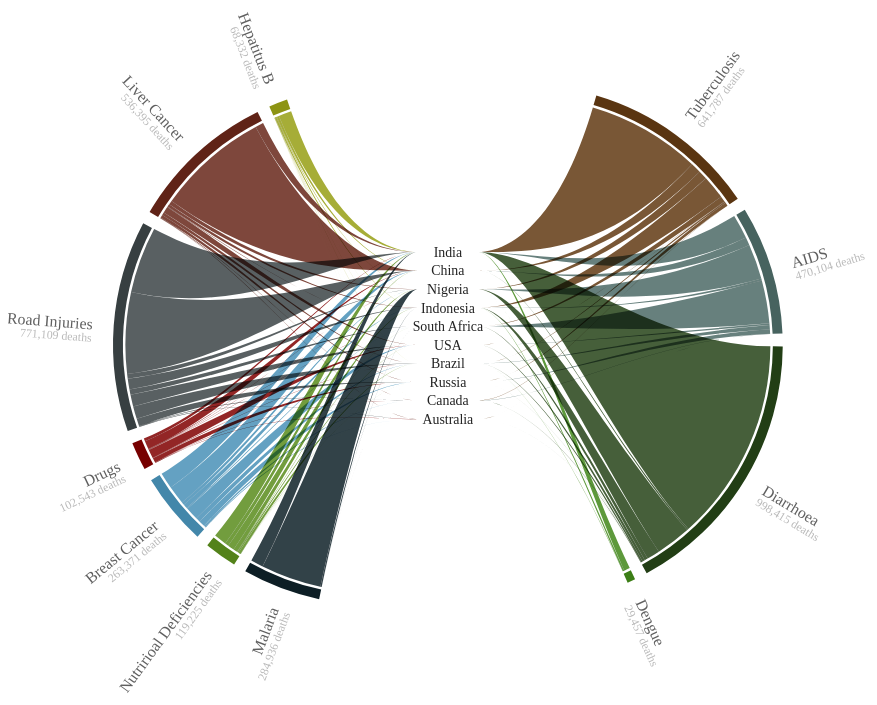
D3 v4 page, settled after 360 driven frames (6 s of simulated time); the page loaded 1 data file(s).


// ── d3-loom.js
/*Based on the d3v4 d3.chord() function by Mike Bostock
** Adjusted by Nadieh Bremer - July 2016 */
(function (global, factory) {
  typeof exports === 'object' && typeof module !== 'undefined' ? factory(exports, require('d3-collection'), require('d3-array'), require('d3-interpolate'), require('d3-path')) :
  typeof define === 'function' && define.amd ? define(['exports', 'd3-collection', 'd3-array', 'd3-interpolate', 'd3-path'], factory) :
  (factory((global.d3 = global.d3 || {}),global.d3,global.d3,global.d3,global.d3));
}(this, function (exports,d3Collection,d3Array,d3Interpolate,d3Path) { 'use strict';

  function loom(data) {
    
    var pi$3 = Math.PI;
    var tau$3 = pi$3 * 2;
    var max$1 = Math.max;
    
    var padAngle = 0,
      sortGroups = null,
      sortSubgroups = null,
      sortLooms = null,
      emptyPerc = 0.2,
      heightInner = 20,
      widthInner = function() { return 30; },
      value = function(d) { return d.value; },
      inner = function(d) { return d.inner; },
      outer = function(d) { return d.outer; };

    function loom(data) {

      //Nest the data on the outer variable
      data = d3.nest().key(outer).entries(data);

      var n = data.length,
        groupSums = [],
        groupIndex = d3.range(n),
        subgroupIndex = [],
        looms = [],
        groups = looms.groups = new Array(n),
        subgroups,
        numSubGroups,
        uniqueInner = looms.innergroups = [],
        uniqueCheck = [],
        emptyk,
        k,
        x,
        x0,
        dx,
        i,
        j,
        l,
        m,
        s,
        v,
        sum,
        counter,
        reverseOrder = false,
        approxCenter;

      //Loop over the outer groups and sum the values
      k = 0;
      numSubGroups = 0;
      for(i = 0; i < n; i++) {
        v = data[i].values.length;
        sum = 0;
        for(j = 0; j < v; j++) {
          sum += value(data[i].values[j]);
        }//for j
        groupSums.push(sum);
        subgroupIndex.push(d3.range(v));
        numSubGroups += v;
        k += sum; 
      }//for i
    
      // Sort the groups…
      if (sortGroups) 
        groupIndex.sort(function(a, b) { return sortGroups(groupSums[a], groupSums[b]); });

      // Sort subgroups…
      if (sortSubgroups) 
        subgroupIndex.forEach(function(d, i) {
          d.sort(function(a, b) { return sortSubgroups( inner(data[i].values[a]), inner(data[i].values[b]) ); });
        });
          
      //After which group are we past the center
      //TODO: make something for if there is no nice split in two...
      l = 0;
      for(i = 0; i < n; i++) {
        l += groupSums[groupIndex[i]];
        if(l > k/2) {
          approxCenter = groupIndex[i];
          break;
        }//if
      }//for i
    
      //How much should be added to k to make the empty part emptyPerc big of the total
      emptyk = k * emptyPerc / (1 - emptyPerc);
      k += emptyk;

      // Convert the sum to scaling factor for [0, 2pi].
      k = max$1(0, tau$3 - padAngle * n) / k;
      dx = k ? padAngle : tau$3 / n;
    
      // Compute the start and end angle for each group and subgroup.
      // Note: Opera has a bug reordering object literal properties!
      subgroups = new Array(numSubGroups);
      x = emptyk * 0.25 * k; //quarter of the empty part //0;
      counter = 0;
      for(i = 0; i < n; i++) {
        var di = groupIndex[i],
          outername = data[di].key;
        
        if(approxCenter === di) { 
          x = x + emptyk * 0.5 * k; 
        }//if
        x0 = x;
        //If you've crossed the bottom, reverse the order of the inner strings
        if(x > pi$3) reverseOrder = true;
        s = subgroupIndex[di].length;
        for(j = 0; j < s; j++) {
          var dj = reverseOrder ? subgroupIndex[di][(s-1)-j] : subgroupIndex[di][j],
            v = value(data[di].values[dj]),
            innername = inner(data[di].values[dj]),
            a0 = x,
            a1 = x += v * k;
            subgroups[counter] = {
              index: di,
              subindex: dj,
              startAngle: a0,
              endAngle: a1,
              value: v,
              outername: outername,
              innername: innername
            };
          
          //Check and save the unique inner names
          if( !uniqueCheck[innername] ) {
            uniqueCheck[innername] = true;
            uniqueInner.push({name: innername});
          }//if
          
          counter += 1;
        }//for j
        groups[di] = {
          index: di,
          startAngle: x0,
          endAngle: x,
          value: groupSums[di],
          outername: outername
        };
        x += dx;    
      }//for i

      //Sort the inner groups in the same way as the strings
      uniqueInner.sort(function(a, b) { return sortSubgroups( a.name, b.name ); });
    
      //Find x and y locations of the inner categories
      //TODO: make x depend on length of inner name 
      m = uniqueInner.length
      for(i = 0; i < m; i++) {
        uniqueInner[i].x = 0;
        uniqueInner[i].y = -m*heightInner/2 + i*heightInner;
        uniqueInner[i].offset = widthInner(uniqueInner[i].name, i, uniqueInner);
      }//for i
          
      //Generate bands for each (non-empty) subgroup-subgroup link
      counter = 0;
      for(i = 0; i < n; i++) {
        var di = groupIndex[i];
        s = subgroupIndex[di].length;
        for(j = 0; j < s; j++) {
          var outerGroup = subgroups[counter];
          var innerTerm = outerGroup.innername;
          //Find the correct inner object based on the name
          var innerGroup = searchTerm(innerTerm, "name", uniqueInner);
          if (outerGroup.value) {
            looms.push({inner: innerGroup, outer: outerGroup});
          }//if
          counter +=1;
        }//for j
      }//for i

      return sortLooms ? looms.sort(sortLooms) : looms;
    }//function loom

    function searchTerm(term, property, arrayToSearch){
      for (var i=0; i < arrayToSearch.length; i++) {
        if (arrayToSearch[i][property] === term) {
          return arrayToSearch[i];
        }//if
      }//for i
    }//searchTerm

    function constant$11(x) {
      return function() { return x; };
    }

    loom.padAngle = function(_) {
      return arguments.length ? (padAngle = max$1(0, _), loom) : padAngle;
    };

    loom.inner = function(_) {
      return arguments.length ? (inner = _, loom) : inner;
    };

    loom.outer = function(_) {
      return arguments.length ? (outer = _, loom) : outer;
    };

    loom.value = function(_) {
      return arguments.length ? (value = _, loom) : value;
    };

    loom.heightInner = function(_) {
      return arguments.length ? (heightInner = _, loom) : heightInner;
    };

    loom.widthInner = function(_) {
      return arguments.length ? (widthInner = typeof _ === "function" ? _ : constant$11(+_), loom) : widthInner;
    };

    loom.emptyPerc = function(_) {
      return arguments.length ? (emptyPerc = _ < 1 ? max$1(0, _) : max$1(0, _*0.01), loom) : emptyPerc;
    };

    loom.sortGroups = function(_) {
      return arguments.length ? (sortGroups = _, loom) : sortGroups;
    };

    loom.sortSubgroups = function(_) {
      return arguments.length ? (sortSubgroups = _, loom) : sortSubgroups;
    };

    loom.sortLooms = function(_) {
      return arguments.length ? (_ == null ? sortLooms = null : (sortLooms = compareValue(_))._ = _, loom) : sortLooms && sortLooms._;
    };

    return loom;
  }//loom



  function string() {

    var slice$5 = Array.prototype.slice;

    var cos = Math.cos;
    var sin = Math.sin;
    var pi$3 = Math.PI;
    var halfPi$2 = pi$3 / 2;
    var tau$3 = pi$3 * 2;
    var max$1 = Math.max;

    var inner = function (d) { return d.inner; },
      outer = function (d) { return d.outer; },
      radius = function (d) { return 100; },
      startAngle = function (d) { return d.startAngle; },
      endAngle = function (d) { return d.endAngle; },
      x = function (d) { return d.x; },
      y = function (d) { return d.y; },
      offset = function (d) { return d.offset; },
      pullout = 50,
      thicknessInner = 0, 
      context = null;

    function string() {
      var buffer,
        argv = slice$5.call(arguments),
        out = outer.apply(this, argv),
        inn = inner.apply(this, argv),
        sr = +radius.apply(this, (argv[0] = out, argv)),
        sa0 = startAngle.apply(this, argv) - halfPi$2,
        sa1 = endAngle.apply(this, argv) - halfPi$2,
        sx0 = sr * cos(sa0),
        sy0 = sr * sin(sa0),
        sx1 = sr * cos(sa1),
        sy1 = sr * sin(sa1),
        tr = +radius.apply(this, (argv[0] = inn, argv)),
        tx = x.apply(this, argv),
        ty = y.apply(this, argv),
        toffset = offset.apply(this, argv),
        theight,
        xco,
        yco,
        xci,
        yci,
        leftHalf,
        pulloutContext;
      
      //Does the group lie on the left side
      leftHalf = sa0+halfPi$2 > pi$3 && sa0+halfPi$2 < tau$3;
      //If the group lies on the other side, switch the inner point offset
      if(leftHalf) toffset = -toffset;
      tx = tx + toffset;
      //And the height of the end point
      theight = leftHalf ? -thicknessInner : thicknessInner;
      

      if (!context) context = buffer = d3.path();

      //Change the pullout based on where the string is
      pulloutContext  = (leftHalf ? -1 : 1 ) * pullout;
      sx0 = sx0 + pulloutContext;
      sx1 = sx1 + pulloutContext;
      
      //Start at smallest angle of outer arc
      context.moveTo(sx0, sy0);
      //Circular part along the outer arc
      context.arc(pulloutContext, 0, sr, sa0, sa1);
      //From end outer arc to center (taking into account the pullout)
      xco = d3.interpolateNumber(pulloutContext, sx1)(0.5);
      yco = d3.interpolateNumber(0, sy1)(0.5);
      if( (!leftHalf && sx1 < tx) || (leftHalf && sx1 > tx) ) {
        //If the outer point lies closer to the center than the inner point
        xci = tx + (tx - sx1)/2;
        yci = d3.interpolateNumber(ty + theight/2, sy1)(0.5);
      } else {
        xci = d3.interpolateNumber(tx, sx1)(0.25);
        yci = ty + theight/2;
      }//else
      context.bezierCurveTo(xco, yco, xci, yci, tx, ty + theight/2);
      //Draw a straight line up/down (depending on the side of the circle)
      context.lineTo(tx, ty - theight/2);
      //From center (taking into account the pullout) to start of outer arc
      xco = d3.interpolateNumber(pulloutContext, sx0)(0.5);
      yco = d3.interpolateNumber(0, sy0)(0.5);
      if( (!leftHalf && sx0 < tx) || (leftHalf && sx0 > tx) ) { 
        //If the outer point lies closer to the center than the inner point
        xci = tx + (tx - sx0)/2;
        yci = d3.interpolateNumber(ty - theight/2, sy0)(0.5);
      } else {
        xci = d3.interpolateNumber(tx, sx0)(0.25);
        yci = ty - theight/2;
      }//else
      context.bezierCurveTo(xci, yci, xco, yco, sx0, sy0);
      //Close path
      context.closePath();

      if (buffer) return context = null, buffer + "" || null;
    }//function string

    function constant$11(x) {
      return function() { return x; };
    }//constant$11

    string.radius = function(_) {
      return arguments.length ? (radius = typeof _ === "function" ? _ : constant$11(+_), string) : radius;
    };

    string.startAngle = function(_) {
      return arguments.length ? (startAngle = typeof _ === "function" ? _ : constant$11(+_), string) : startAngle;
    };

    string.endAngle = function(_) {
      return arguments.length ? (endAngle = typeof _ === "function" ? _ : constant$11(+_), string) : endAngle;
    };

    string.x = function(_) {
      return arguments.length ? (x = _, string) : x;
    };

    string.y = function(_) {
      return arguments.length ? (y = _, string) : y;
    };

    string.offset = function(_) {
      return arguments.length ? (offset = _, string) : offset;
    };

    string.thicknessInner = function(_) {
      return arguments.length ? (thicknessInner = _, string) : thicknessInner;
    };

    string.inner = function(_) {
      return arguments.length ? (inner = _, string) : inner;
    };

    string.outer = function(_) {
      return arguments.length ? (outer = _, string) : outer;
    };

    string.pullout = function(_) {
      return arguments.length ? (pullout = _, string) : pullout;
    };

    string.context = function(_) {
      return arguments.length ? ((context = _ == null ? null : _), string) : context;
    };

    return string;
  }//string



  exports.loom = loom;
  exports.string = string;

  Object.defineProperty(exports, '__esModule', { value: true });

}));
// ── script.js
var margin = {left:80, top:40, right:120, bottom:50},
	width = 800,
    height = 550,
    innerRadius = Math.min(width * 0.33, height * .45),
    outerRadius = innerRadius * 1.05;
	
//Recalculate the width and height now that we know the radius
width = outerRadius * 2 + margin.right + margin.left;
height = outerRadius * 2 + margin.top + margin.bottom;
	
//Reset the overall font size
var newFontSize = Math.min(70, Math.max(40, innerRadius * 62.5 / 250));
d3.select("html").style("font-size", newFontSize + "%");

////////////////////////////////////////////////////////////
////////////////// Set-up Chord parameters /////////////////
////////////////////////////////////////////////////////////
	
var pullOutSize = 20 + 30/135 * innerRadius;
var numFormat = d3.format(",.0f");
var defaultOpacity = 0.85,
	fadeOpacity = 0.075;
						
var loom = d3.loom()
    .padAngle(0.05)
	//.sortSubgroups(sortAlpha)
	//.heightInner(28)
	.emptyPerc(0.2)
	.widthInner(30)
	//.widthInner(function(d) { return 6 * d.length; })
	.value(function(d) { return d.deaths; })
	.inner(function(d) { return d.country; })
	.outer(function(d) { return d.disease; });

var arc = d3.arc()
    .innerRadius(innerRadius*1.01)
    .outerRadius(outerRadius);

var string = d3.string()
    .radius(innerRadius)
	.pullout(pullOutSize);

////////////////////////////////////////////////////////////
//////////////////// country notes ///////////////////////
////////////////////////////////////////////////////////////
	
var countries = [];
countries["India"] = "India is covering almost the major part of the chart and major being in Diarrhoea. They should really work on their sanitations.";
countries["China"] = "China is on second number of the chart although not far behind from India with major parts in Liver cancer and road injuries. ";
countries["Indonesia"] = "There is nothing specific about Indonesia as it is covering a small part in all types of diseases. The should work on strengthing their hospitals and hygiene.";
countries["Brazil"] = "Brazil is covering a small pat in many type of diseases but they should ore focus on how they can avoid road accidents and other things that are causing high number of road accidents in the country.";
countries["Canada"] = "Canada is holding it tight and have very small parts in major type of diseases.";
countries["Russia"] = "Russia being the largest country is still holding a small portions in all type of diseases, there is always a chance of improvement.";
countries["USA"] = "USA is having some small parts in all the type of diseases, they should work on how they can improve this and make a zero record.";
countries["Nigeria"] = "Nigeria is facing majority of its death from Malaria. they should really take care of the mosquitoes that are making home in their country.";
countries["Australia"] = "Australia is holding very small part in the chart, they are looking really focused on the part, they should keep it up.";
countries["South Africa"] = "Covering a major part of AIDS, South Africa should really focus how they can decerease that number as it is totally possible to at least take some precautions to avoid this.";

////////////////////////////////////////////////////////////
////////////////////// Create SVG //////////////////////////
////////////////////////////////////////////////////////////
			
var svg = d3.select("#lotr-chart").append("svg")
    .attr("width", width + margin.left + margin.right)
    .attr("height", height + margin.top + margin.bottom);

////////////////////////////////////////////////////////////
///////////////////// Read in data /////////////////////////
////////////////////////////////////////////////////////////
			
d3.json('health_2016.json', function (error, dataAgg) {

	////////////////////////////////////////////////////////////
	///////////////////// Prepare the data /////////////////////
	////////////////////////////////////////////////////////////
	
	//Sort the inner countrys based on the total number of deaths spoken
	
	//Find the total number of deaths per country
	var dataChar = d3.nest()
		.key(function(d) { return d.country; })
		.rollup(function(leaves) { return d3.sum(leaves, function(d) { return d.deaths; }); })
		.entries(dataAgg)
		.sort(function(a, b){ return d3.descending(a.value, b.value); });				
	//Unflatten the result
	var countryOrder = dataChar.map(function(d) { return d.key; });
	//Sort the countrys on a specific order
	function sortcountry(a, b) {
	  	return countryOrder.indexOf(a) - countryOrder.indexOf(b);
	}//sortcountry
	
	//Set more loom functions
	loom
		.sortSubgroups(sortcountry)
		.heightInner(innerRadius*0.75/countryOrder.length);
	
	////////////////////////////////////////////////////////////
	///////////////////////// Colors ///////////////////////////
	////////////////////////////////////////////////////////////
					
	//Color for the unique diseases
	var diseases = ["Tuberculosis", "AIDS", "Diarrhoea", "Dengue",  "Malaria", "Nutririoal Deficiencies", "Breast Cancer", "Drugs",  "Road Injuries", "Liver Cancer", "Hepatitus B"];
	var colors = ["#5a3511", "#47635f",   "#223e15", "#3C7E16", "#0d1e25",  "#53821a",    "#4387AA",  "#770000", "#373F41", "#602317", "#8D9413"];
	var color = d3.scaleOrdinal()
    	.domain(diseases)
    	.range(colors);
	
	//Create a group that already holds the data
	var g = svg.append("g")
	    .attr("transform", "translate(" + (width/2 + margin.left) + "," + (height/2 + margin.top) + ")")
		.datum(loom(dataAgg));	

	////////////////////////////////////////////////////////////
	///////////////////// Set-up title /////////////////////////
	////////////////////////////////////////////////////////////

	var titles = g.append("g")
		.attr("class", "texts")
		.style("opacity", 0);
		
	titles.append("text")
		.attr("class", "name-title")
		.attr("x", 0)
		.attr("y", -innerRadius*5/6);
		
	titles.append("text")
		.attr("class", "value-title")
		.attr("x", 0)
		.attr("y", -innerRadius*5/6 + 25);
	
	//The country pieces	
	titles.append("text")
		.attr("class", "country-note")
		.attr("x", 0)
		.attr("y", innerRadius/2)
		.attr("dy", "0.35em");
					
	////////////////////////////////////////////////////////////
	////////////////////// Draw outer arcs /////////////////////
	////////////////////////////////////////////////////////////

	var arcs = g.append("g")
	    .attr("class", "arcs")
	  .selectAll("g")
	    .data(function(s) { 
			return s.groups; 
		})
	  .enter().append("g")
		.attr("class", "arc-wrapper")
	  	.each(function(d) { 
			d.pullOutSize = (pullOutSize * ( d.startAngle > Math.PI + 1e-2 ? -1 : 1)) 
		})
 	 	.on("mouseover", function(d) {
			
			//Hide all other arcs	
			d3.selectAll(".arc-wrapper")
		      	.transition()
				.style("opacity", function(s) { return s.outername === d.outername ? 1 : 0.5; });
			
			//Hide all other strings
		    d3.selectAll(".string")
		      	.transition()
		        .style("opacity", function(s) { return s.outer.outername === d.outername ? 1 : fadeOpacity; });
				
			//Find the data for the strings of the hovered over disease
			var diseaseData = loom(dataAgg).filter(function(s) { return s.outer.outername === d.outername; });
			//Hide the countrys who haven't said a death
			d3.selectAll(".inner-label")
		      	.transition()
		        .style("opacity", function(s) {
					//Find out how many deaths the country said at the hovered over disease
					var char = diseaseData.filter(function(c) { return c.outer.innername === s.name; });
					return char.length === 0 ? 0.1 : 1;
				});
 	 	})
     	.on("mouseout", function(d) {
			
			//Sjow all arc labels
			d3.selectAll(".arc-wrapper")
		      	.transition()
				.style("opacity", 1);
			
			//Show all strings again
		    d3.selectAll(".string")
		      	.transition()
		        .style("opacity", defaultOpacity);
				
			//Show all countrys again
			d3.selectAll(".inner-label")
		      	.transition()
		        .style("opacity", 1);
 	 	});

	var outerArcs = arcs.append("path")
		.attr("class", "arc")
	    .style("fill", function(d) { return color(d.outername); })
	    .attr("d", arc)
		.attr("transform", function(d, i) { //Pull the two slices apart
		  	return "translate(" + d.pullOutSize + ',' + 0 + ")";
		 });
		 					
	////////////////////////////////////////////////////////////
	//////////////////// Draw outer labels /////////////////////
	////////////////////////////////////////////////////////////

	//The text needs to be rotated with the offset in the clockwise direction
	var outerLabels = arcs.append("g")
		.each(function(d) { d.angle = ((d.startAngle + d.endAngle) / 2); })
		.attr("class", "outer-labels")
		.attr("text-anchor", function(d) { return d.angle > Math.PI ? "end" : null; })
		.attr("transform", function(d,i) { 
			var c = arc.centroid(d);
			return "translate(" + (c[0] + d.pullOutSize) + "," + c[1] + ")"
			+ "rotate(" + (d.angle * 180 / Math.PI - 90) + ")"
			+ "translate(" + 26 + ",0)"
			+ (d.angle > Math.PI ? "rotate(180)" : "")
		})
		
	//The outer name
	outerLabels.append("text")
		.attr("class", "outer-label")
		.attr("dy", ".35em")
		.text(function(d,i){ return d.outername; });
		
	//The value below it
	outerLabels.append("text")
		.attr("class", "outer-label-value")
		.attr("dy", "1.5em")
		.text(function(d,i){ return numFormat(d.value) + " deaths"; });

	////////////////////////////////////////////////////////////
	////////////////// Draw inner strings //////////////////////
	////////////////////////////////////////////////////////////
	
	var strings = g.append("g")
	    .attr("class", "stringWrapper")
		.style("isolation", "isolate")
	  .selectAll("path")
	    .data(function(strings) { 
			return strings; 
		})
	  .enter().append("path")
		.attr("class", "string")
		.style("mix-blend-mode", "multiply")
	    .attr("d", string)
	    .style("fill", function(d) { return d3.rgb( color(d.outer.outername) ).brighter(0.2) ; })
		.style("opacity", defaultOpacity);
		
	////////////////////////////////////////////////////////////
	//////////////////// Draw inner labels /////////////////////
	////////////////////////////////////////////////////////////
			
	//The text also needs to be displaced in the horizontal directions
	//And also rotated with the offset in the clockwise direction
	var innerLabels = g.append("g")
		.attr("class","inner-labels")
	  .selectAll("text")
	    .data(function(s) { 
			return s.innergroups; 
		})
	  .enter().append("text")
		.attr("class", "inner-label")
		.attr("x", function(d,i) { return d.x; })
		.attr("y", function(d,i) { return d.y; })
		.style("text-anchor", "middle")
		.attr("dy", ".35em")
	    .text(function(d,i) { return d.name; })
 	 	.on("mouseover", function(d) {
			
			//Show all the strings of the highlighted country and hide all else
		    d3.selectAll(".string")
		      	.transition()
		        .style("opacity", function(s) {
					return s.outer.innername !== d.name ? fadeOpacity : 1;
				});
				
			//Update the death count of the outer labels
			var countryData = loom(dataAgg).filter(function(s) { return s.outer.innername === d.name; });
			d3.selectAll(".outer-label-value")
				.text(function(s,i){
					//Find which countryData is the correct one based on disease
					var loc = countryData.filter(function(c) { return c.outer.outername === s.outername; });
					if(loc.length === 0) {
						var value = 0;
					} else {
						var value = loc[0].outer.value;
					}
					return numFormat(value) + (value === 1 ? " death" : " deaths"); 
					
				});
			
			//Hide the arc where the country hasn't said a thing
			d3.selectAll(".arc-wrapper")
		      	.transition()
		        .style("opacity", function(s) {
					//Find which countryData is the correct one based on disease
					var loc = countryData.filter(function(c) { return c.outer.outername === s.outername; });
					return loc.length === 0 ? 0.1 : 1;
				});
					
			//Update the title to show the total death count of the country
			d3.selectAll(".texts")
				.transition()
				.style("opacity", 1);	
			d3.select(".name-title")
				.text(d.name);
			d3.select(".value-title")
				.text(function() {
					var deaths = dataChar.filter(function(s) { return s.key === d.name; });
					return numFormat(deaths[0].value);
				});
				
			//Show the country note
			d3.selectAll(".country-note")
				.text(countries[d.name])
				.call(wrap, 2.25*pullOutSize);
				
		})
     	.on("mouseout", function(d) {
			
			//Put the string opacity back to normal
		    d3.selectAll(".string")
		      	.transition()
				.style("opacity", defaultOpacity);
				
			//Return the death count to what it was
			d3.selectAll(".outer-label-value")	
				.text(function(s,i){ return numFormat(s.value) + " deaths"; });
				
			//Show all arcs again
			d3.selectAll(".arc-wrapper")
		      	.transition()
		        .style("opacity", 1);
			
			//Hide the title
			d3.selectAll(".texts")
				.transition()
				.style("opacity", 0);
			
		});
	  		
});//d3.csv

////////////////////////////////////////////////////////////
///////////////////// Extra functions //////////////////////
////////////////////////////////////////////////////////////

//Sort alphabetically
function sortAlpha(a, b){
	    if(a < b) return -1;
	    if(a > b) return 1;
	    return 0;
}//sortAlpha

//Sort on the number of deaths
function sortdeaths(a, b){
	    if(a.deaths < b.deaths) return -1;
	    if(a.deaths > b.deaths) return 1;
	    return 0;
}//sortdeaths

/*Taken from http://bl.ocks.org/mbostock/7555321
//Wraps SVG text*/
function wrap(text, width) {
  text.each(function() {
	var text = d3.select(this),
		deaths = text.text().split(/\s+/).reverse(),
		death,
		line = [],
		lineNumber = 0,
		lineHeight = 1.2, // ems
		y = parseFloat(text.attr("y")),
		x = parseFloat(text.attr("x")),
		dy = parseFloat(text.attr("dy")),
		tspan = text.text(null).append("tspan").attr("x", x).attr("y", y).attr("dy", dy + "em");

	while (death = deaths.pop()) {
	  line.push(death);
	  tspan.text(line.join(" "));
	  if (tspan.node().getComputedTextLength() > width) {
		line.pop();
		tspan.text(line.join(" "));
		line = [death];
		tspan = text.append("tspan").attr("x", x).attr("y", y).attr("dy", ++lineNumber * lineHeight + dy + "em").text(death);
	  }
	}
  });
}//wrap

### data: health_2016.json
[
 {
  "disease": "Tuberculosis",
  "country": "India",
  "deaths": 435448
 },
 {
  "disease": "Tuberculosis",
  "country": "China",
  "deaths": 40120
 },
 {
  "disease": "Tuberculosis",
  "country": "USA",
  "deaths": 956
 },
 {
  "disease": "Tuberculosis",
  "country": "Indonesia",
  "deaths": 89886
 },
 {
  "disease": "Tuberculosis",
  "country": "Nigeria",
  "deaths": 34402
 },
 {
  "disease": "Tuberculosis",
  "country": "Canada",
  "deaths": 124
 },
 {
  "disease": "Tuberculosis",
  "country": "Russia",
  "deaths": 13122
 },
 {
  "disease": "Tuberculosis",
  "country": "Australia",
  "deaths": 72
 },
 "... 102 more items"
]